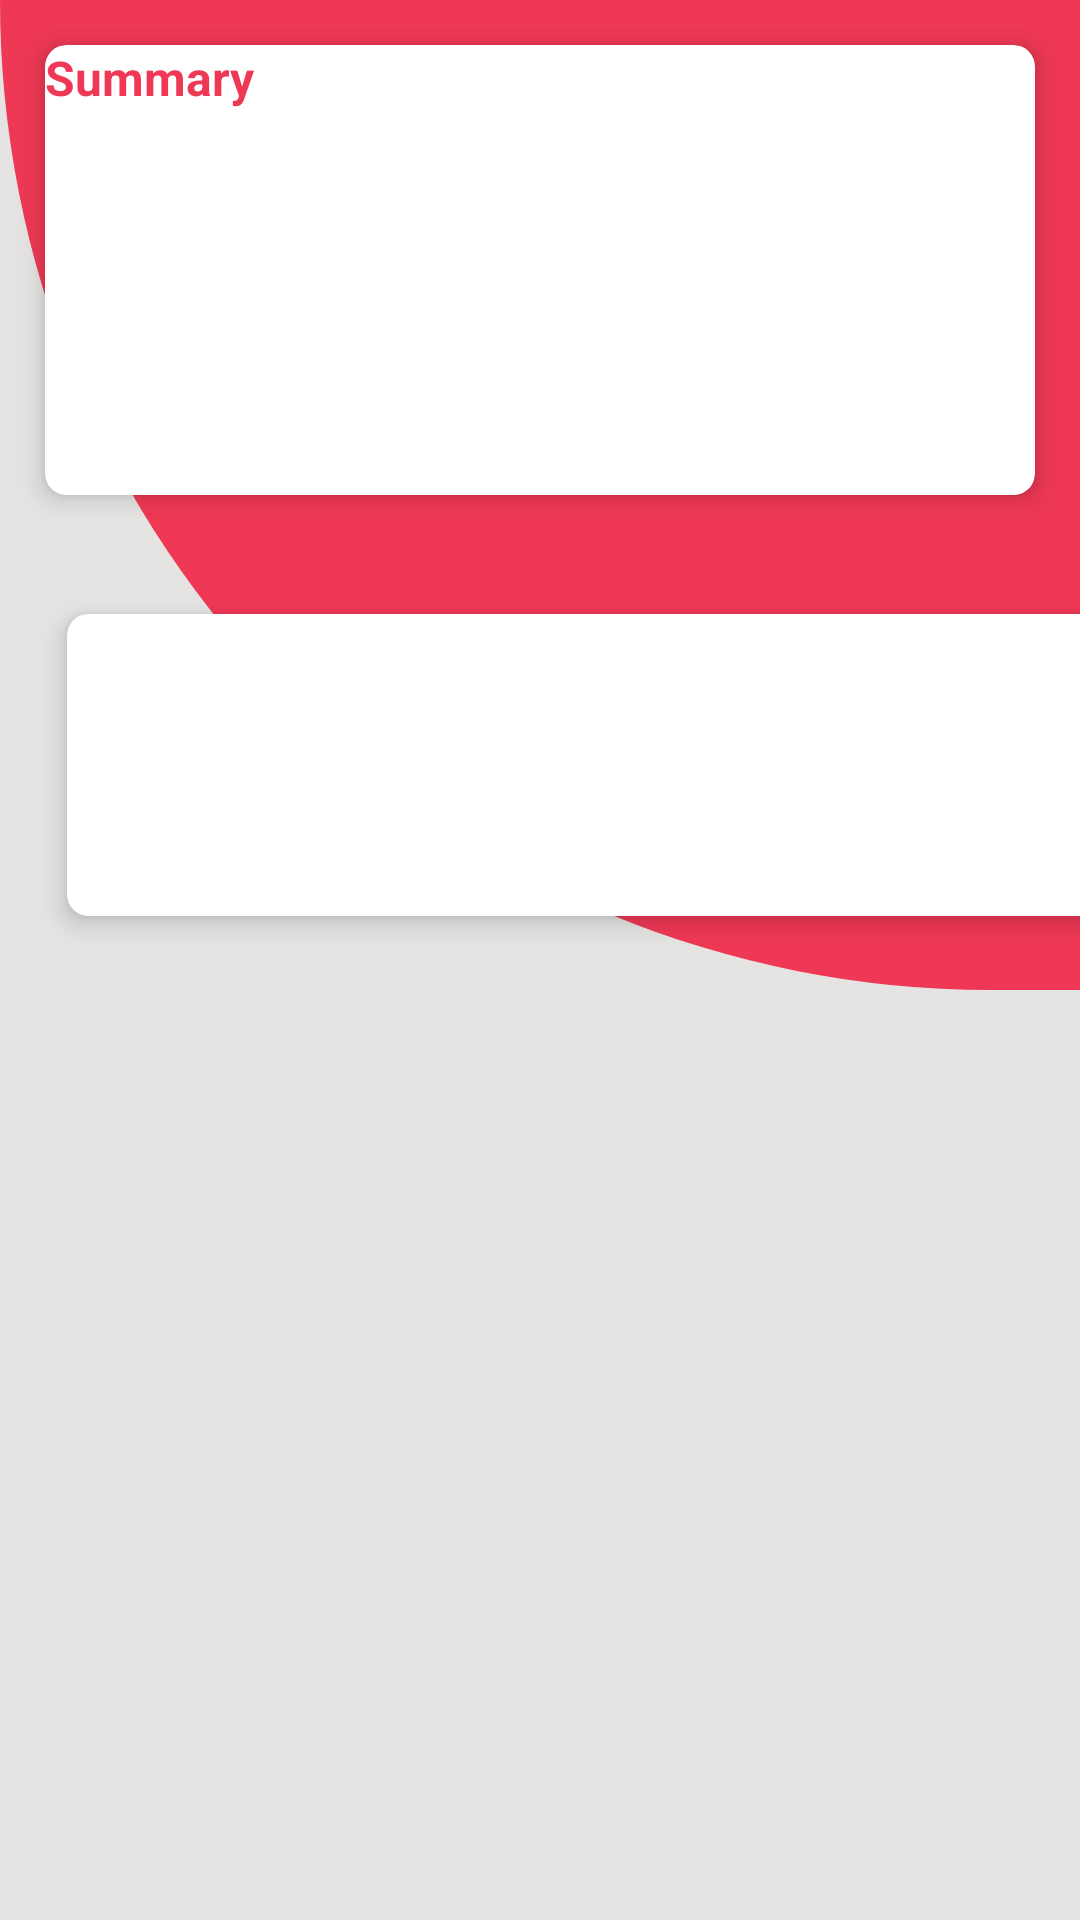

Layout XML and referenced resources for this Android screen:
<!-- AndroidManifest.xml: application theme Theme.BlitzzWare -->
<!-- res/layout/fragment_home.xml -->
<?xml version="1.0" encoding="utf-8"?>
<RelativeLayout xmlns:android="http://schemas.android.com/apk/res/android"
    xmlns:tools="http://schemas.android.com/tools"
    android:layout_width="match_parent"
    android:layout_height="match_parent"
    tools:context=".HomeFragment">

    <LinearLayout
        android:id="@+id/rounded_background"
        android:layout_width="match_parent"
        android:layout_height="330dp"
        android:background="@drawable/rounded_border"
        android:orientation="vertical">

        

        <androidx.cardview.widget.CardView xmlns:android="http://schemas.android.com/apk/res/android"
            android:layout_width="match_parent"
            android:layout_height="@dimen/_150dp"
            xmlns:app="http://schemas.android.com/apk/res-auto"
            android:layout_margin="@dimen/dp15"
            app:cardCornerRadius="@dimen/_7dp"
            app:cardElevation="@dimen/_5dp"
            android:padding="@dimen/dp15"
            app:cardBackgroundColor="@color/white">

            
            <LinearLayout
                android:layout_width="match_parent"
                android:layout_height="wrap_content"
                android:orientation="horizontal">

                <GridLayout
                    android:layout_width="match_parent"
                    android:layout_height="match_parent"
                    android:columnCount="2"
                    android:rowCount="3"
                    >
                <TextView
                    android:id="@+id/Summary"
                    android:layout_width="match_parent"
                    android:layout_height="wrap_content"
                    android:text="@string/summary"
                    android:textSize="16sp"
                    android:textStyle="bold"
                    android:textColor="@color/red"
                    android:layout_marginHorizontal="@dimen/dp15"/>

                <TextView
                    android:id="@+id/Summary2"
                    android:layout_width="match_parent"
                    android:layout_height="wrap_content"
                    android:text="helllo"
                    android:textSize="16sp"
                    android:textStyle="bold"
                    android:textColor="@color/red"
                    android:layout_marginHorizontal="@dimen/dp15" />

                </GridLayout>

            </LinearLayout>


        </androidx.cardview.widget.CardView>
        <GridLayout
            android:layout_width="match_parent"
            android:layout_height="match_parent"
            android:columnCount="2"
            android:rowCount="3"
            >
        <androidx.cardview.widget.CardView xmlns:android="http://schemas.android.com/apk/res/android"
            xmlns:app="http://schemas.android.com/apk/res-auto"
            android:layout_width="wrap_content"
            android:layout_height="wrap_content"
            android:layout_margin="@dimen/dp15"
            app:cardCornerRadius="@dimen/_7dp"
            app:cardElevation="@dimen/_5dp"
            app:cardBackgroundColor="@color/white"
            android:layout_gravity="fill"
            android:layout_columnWeight="1"
            android:layout_rowWeight="1"
            android:layout_row="0"
            android:layout_column="0"
            app:cardUseCompatPadding="true"
            >

            

            <LinearLayout
                android:layout_width="wrap_content"
                android:layout_height="wrap_content"
                android:layout_gravity="center_vertical|center_horizontal"
                android:gravity="center"
                android:orientation="horizontal"
                >
                <ImageView
                    android:layout_width="wrap_content"
                    android:layout_height="wrap_content"
                    android:src="@drawable/baseline_production_quantity_limits_24"
                    />

                <TextView
                    android:id="@+id/allGoods2"
                    android:layout_width="wrap_content"
                    android:layout_height="wrap_content"
                    android:text="@string/all_goods"
                    android:textSize="@dimen/_20sp"
                    android:textStyle="bold"
                    android:textColor="@color/red"
                    android:layout_marginHorizontal="@dimen/dp15"/>

            </LinearLayout>


        </androidx.cardview.widget.CardView>

            <androidx.cardview.widget.CardView xmlns:android="http://schemas.android.com/apk/res/android"
                xmlns:app="http://schemas.android.com/apk/res-auto"
                android:layout_width="wrap_content"
                android:layout_height="wrap_content"
                android:layout_margin="@dimen/dp15"
                app:cardCornerRadius="@dimen/_7dp"
                app:cardElevation="@dimen/_5dp"
                app:cardBackgroundColor="@color/white"
                android:layout_gravity="fill"
                android:layout_columnWeight="1"
                android:layout_rowWeight="1"
                android:layout_row="0"
                android:layout_column="1"
                app:cardUseCompatPadding="true"
                >

                

                <LinearLayout
                    android:layout_width="wrap_content"
                    android:layout_height="wrap_content"
                    android:layout_gravity="center_vertical|center_horizontal"
                    android:gravity="center"
                    android:orientation="horizontal"
                    >
                    <ImageView
                        android:layout_width="wrap_content"
                        android:layout_height="wrap_content"
                        android:src="@drawable/baseline_account_box_24"
                        />

                    <TextView
                        android:id="@+id/allContacts"
                        android:layout_width="wrap_content"
                        android:layout_height="wrap_content"
                        android:text="@string/all_contacts"
                        android:textSize="@dimen/_20sp"
                        android:textStyle="bold"
                        android:textColor="@color/red"
                        android:layout_marginHorizontal="@dimen/dp15"/>

                </LinearLayout>


            </androidx.cardview.widget.CardView>        </GridLayout>
    </LinearLayout>


</RelativeLayout>
<!-- resources referenced by this layout -->
<resources>
  <color name="red">#EF3855</color>
  <color name="white">#FFFFFFFF</color>
  <dimen name="_150dp">150dp</dimen>
  <dimen name="_20sp">20sp</dimen>
  <dimen name="_5dp">5dp</dimen>
  <dimen name="_7dp">7dp</dimen>
  <dimen name="dp15">15dp</dimen>
  <!-- drawable baseline_account_box_24 (drawable) -->
  <vector android:height="24dp" android:tint="#EF3855"
      android:viewportHeight="24" android:viewportWidth="24"
      android:width="24dp" xmlns:android="http://schemas.android.com/apk/res/android">
      <path android:fillColor="@android:color/white" android:pathData="M19,3H5C3.9,3 3,3.9 3,5v14c0,1.1 0.9,2 2,2h14c1.1,0 2,-0.9 2,-2V5C21,3.9 20.1,3 19,3zM12,6c1.93,0 3.5,1.57 3.5,3.5c0,1.93 -1.57,3.5 -3.5,3.5s-3.5,-1.57 -3.5,-3.5C8.5,7.57 10.07,6 12,6zM19,19H5v-0.23c0,-0.62 0.28,-1.2 0.76,-1.58C7.47,15.82 9.64,15 12,15s4.53,0.82 6.24,2.19c0.48,0.38 0.76,0.97 0.76,1.58V19z"/>
  </vector>
  <!-- drawable baseline_production_quantity_limits_24 (drawable) -->
  <vector android:height="24dp" android:tint="#EF3855"
      android:viewportHeight="24" android:viewportWidth="24"
      android:width="24dp" xmlns:android="http://schemas.android.com/apk/res/android">
      <path android:fillColor="@android:color/white" android:pathData="M13,10h-2V8h2V10zM13,6h-2V1h2V6zM7,18c-1.1,0 -1.99,0.9 -1.99,2S5.9,22 7,22s2,-0.9 2,-2S8.1,18 7,18zM17,18c-1.1,0 -1.99,0.9 -1.99,2s0.89,2 1.99,2s2,-0.9 2,-2S18.1,18 17,18zM8.1,13h7.45c0.75,0 1.41,-0.41 1.75,-1.03L21,4.96L19.25,4l-3.7,7H8.53L4.27,2H1v2h2l3.6,7.59l-1.35,2.44C4.52,15.37 5.48,17 7,17h12v-2H7L8.1,13z"/>
  </vector>
  <!-- drawable rounded_border (drawable) -->
  <?xml version="1.0" encoding="utf-8"?>
  <shape xmlns:android="http://schemas.android.com/apk/res/android" android:shape="rectangle">
      <solid android:color="@color/red" />
      <corners android:bottomLeftRadius="@dimen/_1000dp"
          android:bottomRightRadius="@dimen/dp0"/>
  </shape>
  <string name="all_contacts">All Contacts</string>
  <string name="all_goods">All Goods</string>
  <string name="summary">Summary</string>
  <style name="Theme.BlitzzWare" parent="Base.Theme.BlitzzWare" />
  <dimen name="_1000dp">1000dp</dimen>
  <dimen name="dp0">0dp</dimen>
  <style name="Base.Theme.BlitzzWare" parent="Theme.Material3.DayNight.NoActionBar">
          
          
          <item name="colorPrimary">@color/red</item>
          <item name="android:colorBackground">@color/grey</item>
      </style>
  <color name="grey">#E5E4E2</color>
</resources>
